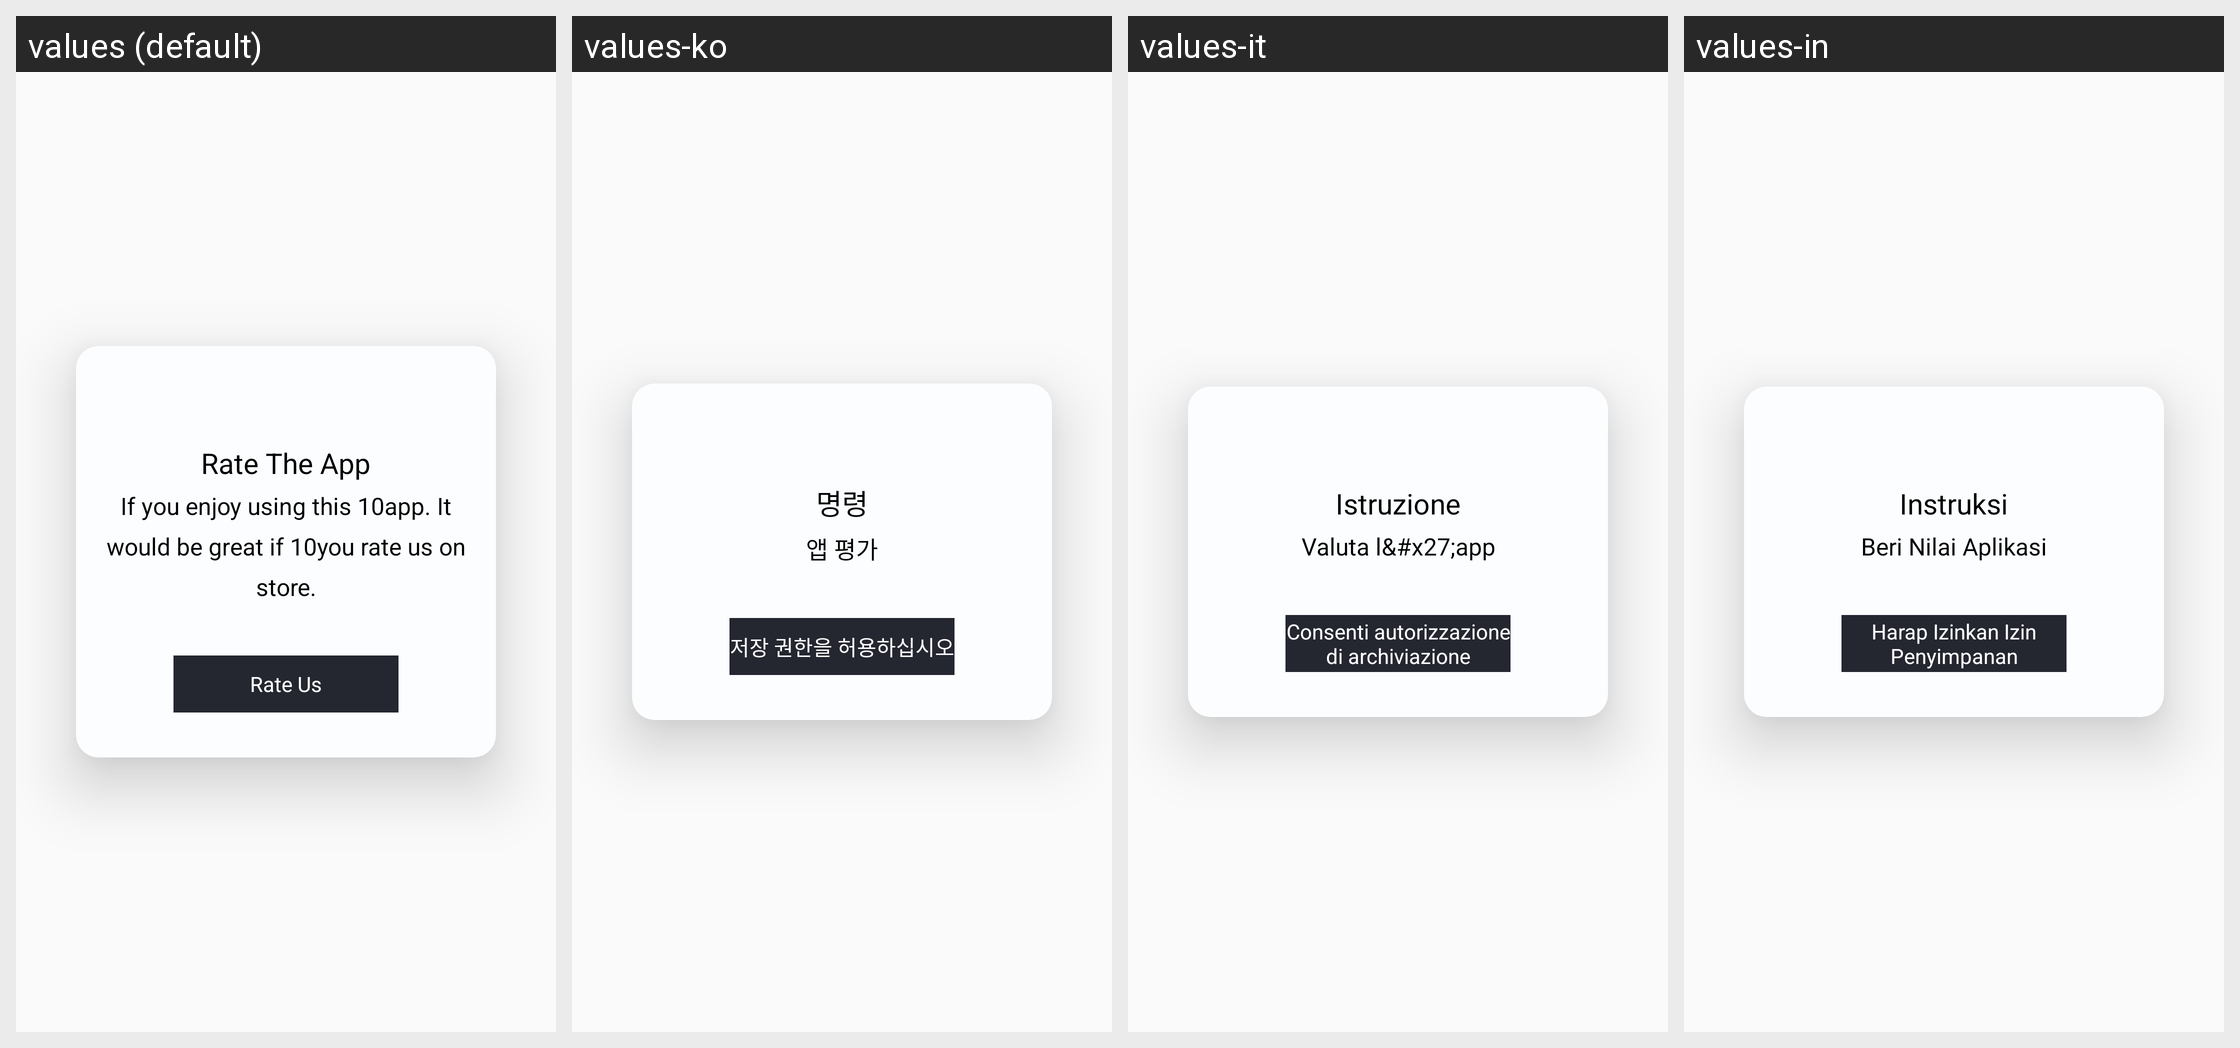

Strings drawn on this Android screen and how each of the app's shown locales translates them:
Android screen res/layout/dialog_rate_app.xml rendered under 4 locales, left to right: values (default), values-ko, values-it, values-in. Device: Nexus 5 (rendered at 1080×1920; each locale shown at half size, 540×960, under a caption strip naming it); theme AppTheme.
Other locales in the repository, not shown: values-ar, values-hi, values-ma, values-ru.
Strings drawn on this screen, with the default value and each locale's value (text and hints the layout hard-codes, and strings that could not be matched under every locale, appear in the picture but are not listed):

rate_the_app
  values: Rate The App
  values-ko: 명령
  values-it: Istruzione
  values-in: Instruksi

if_you_enjoy_using_this_10app_it_would_be_great_if_10you_rate_us_on_store
  values: If you enjoy using this 10app. It would be great if 10you rate us on store.
  values-ko: 앱 평가
  values-it: Valuta l&#x27;app
  values-in: Beri Nilai Aplikasi

rateus
  values: Rate Us
  values-ko: 저장 권한을 허용하십시오
  values-it: Consenti autorizzazione di archiviazione
  values-in: Harap Izinkan Izin Penyimpanan
